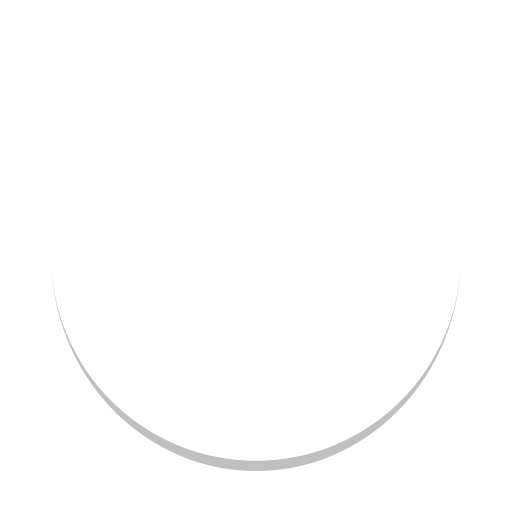
t = 0.00 s
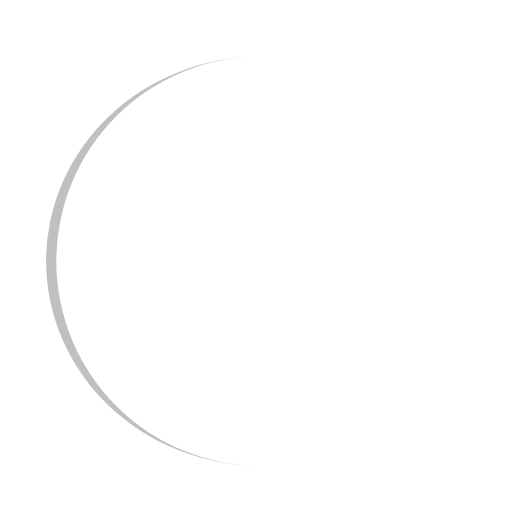
t = 0.25 s
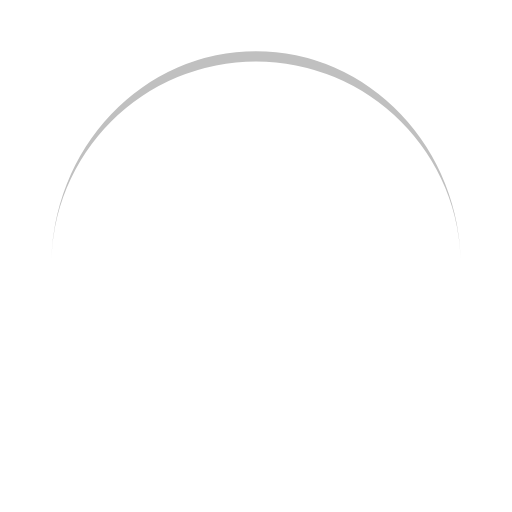
t = 0.50 s
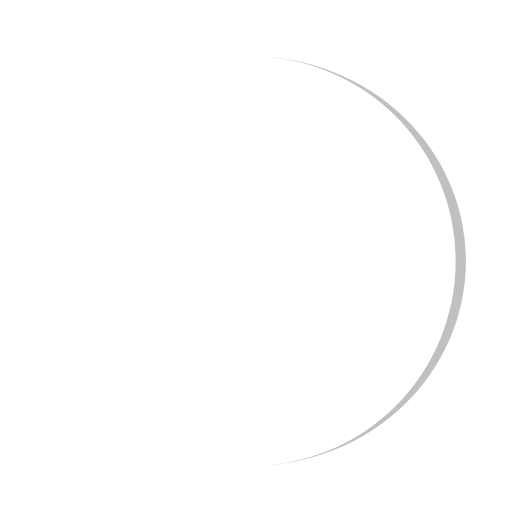
t = 0.75 s

The animated SVG that drew these frames (rendered in a browser with its animation timeline set to each time). Animation: 1 SMIL element (animateTransform=1); one cycle of 1.00 s, repeats indefinitely.

<svg width="200px"  height="200px"  xmlns="http://www.w3.org/2000/svg" viewBox="0 0 100 100" preserveAspectRatio="xMidYMid" class="lds-eclipse" style="background: none;">
    <path ng-attr-d="{{config.pathCmd}}" ng-attr-fill="{{config.color}}" stroke="none" d="M10 50A40 40 0 0 0 90 50A40 42 0 0 1 10 50" fill="#c0c0c0" transform="rotate(240.36 50 51)">
      <animateTransform attributeName="transform" type="rotate" calcMode="linear" values="0 50 51;360 50 51" keyTimes="0;1" dur="1s" begin="0s" repeatCount="indefinite"></animateTransform>
    </path>
  </svg>
